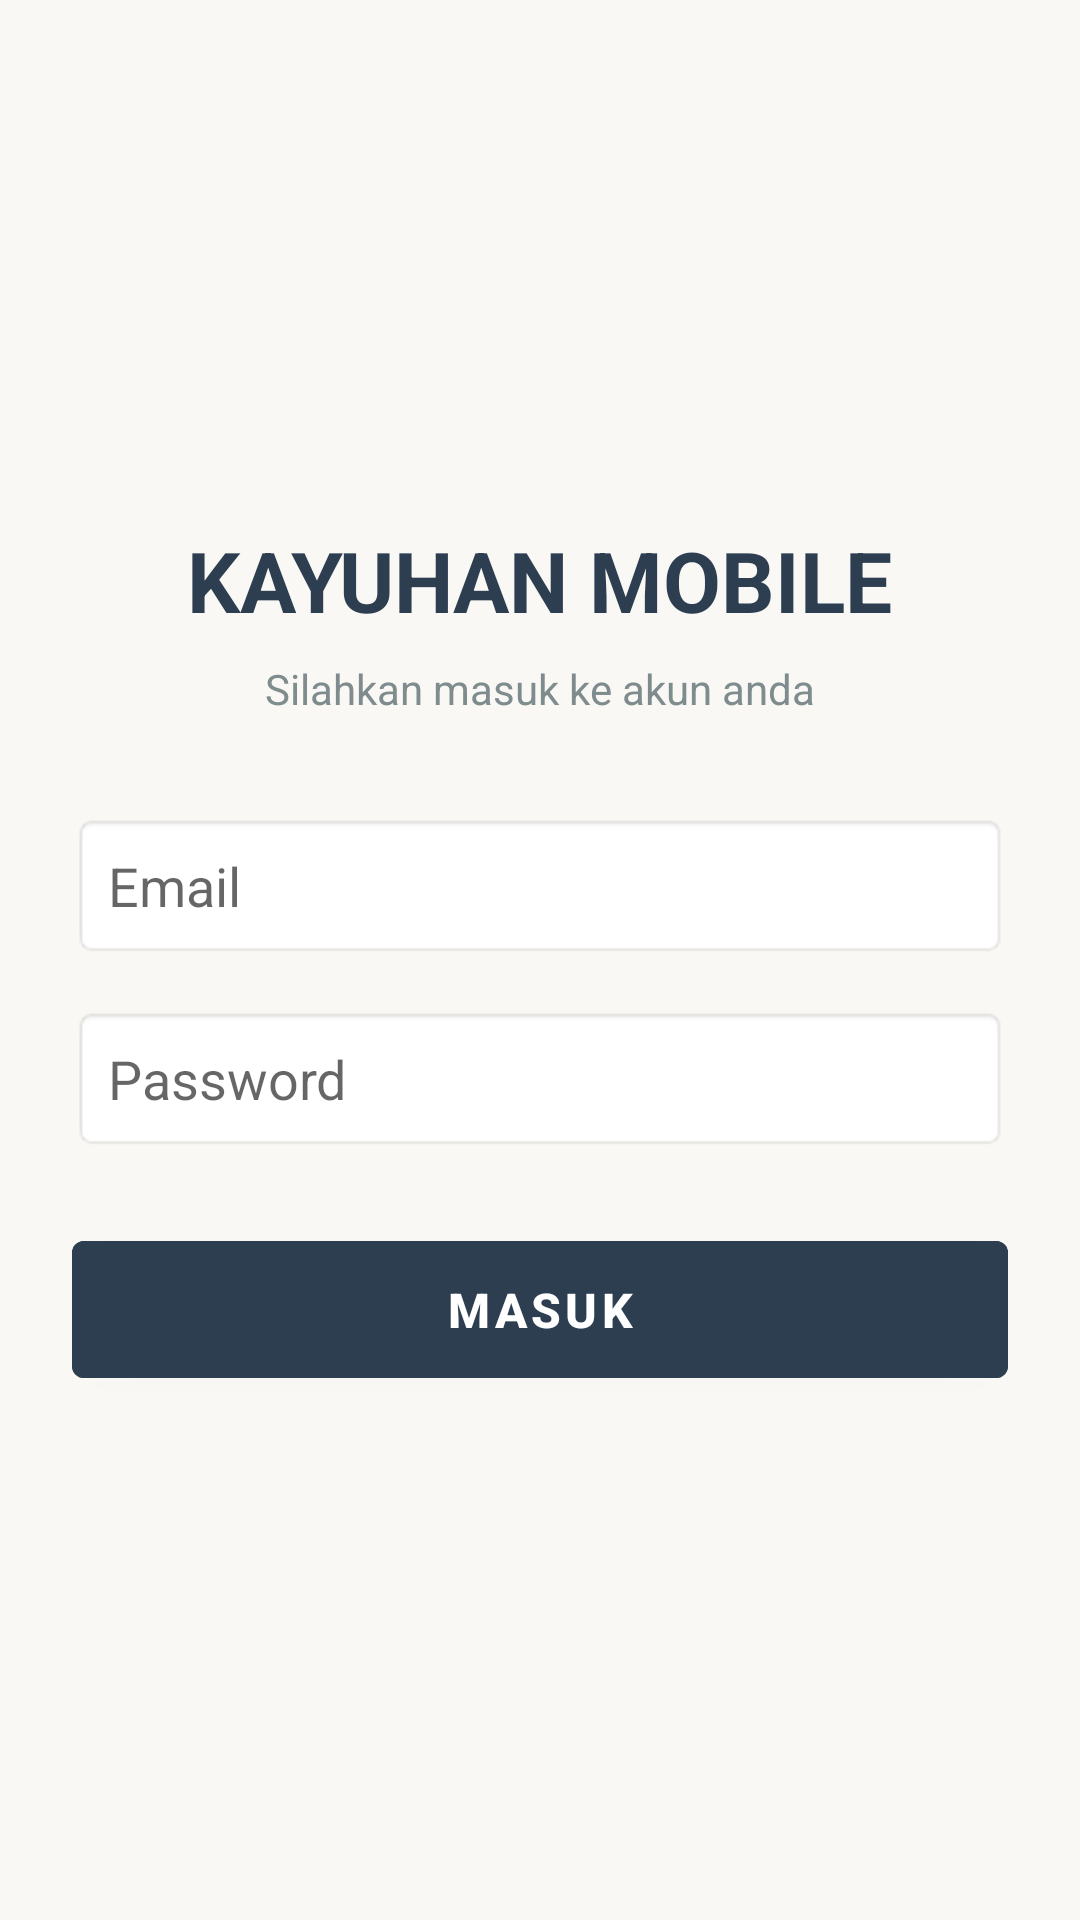

Layout XML and referenced resources for this Android screen:
<!-- AndroidManifest.xml: application theme Theme.Kayuhan -->
<!-- res/layout/activity_login.xml -->
<?xml version="1.0" encoding="utf-8"?>
<LinearLayout xmlns:android="http://schemas.android.com/apk/res/android"
    android:layout_width="match_parent"
    android:layout_height="match_parent"
    android:orientation="vertical"
    android:gravity="center"
    android:padding="24dp"
    android:background="#FAF8F5">

    <TextView
        android:layout_width="wrap_content"
        android:layout_height="wrap_content"
        android:text="KAYUHAN MOBILE"
        android:textSize="28sp"
        android:textStyle="bold"
        android:textColor="#2C3E50"
        android:layout_marginBottom="8dp"/>

    <TextView
        android:layout_width="wrap_content"
        android:layout_height="wrap_content"
        android:text="Silahkan masuk ke akun anda"
        android:textSize="14sp"
        android:textColor="#7F8C8D"
        android:layout_marginBottom="32dp"/>

    <EditText
        android:id="@+id/etLoginEmail"
        android:layout_width="match_parent"
        android:layout_height="wrap_content"
        android:hint="Email"
        android:inputType="textEmailAddress"
        android:layout_marginBottom="16dp"
        android:padding="12dp"
        android:background="@android:drawable/editbox_background_normal"/>

    <EditText
        android:id="@+id/etLoginPassword"
        android:layout_width="match_parent"
        android:layout_height="wrap_content"
        android:hint="Password"
        android:inputType="textPassword"
        android:layout_marginBottom="24dp"
        android:padding="12dp"
        android:background="@android:drawable/editbox_background_normal"/>

    <Button
        android:id="@+id/btnLogin"
        android:layout_width="match_parent"
        android:layout_height="wrap_content"
        android:text="MASUK"
        android:textSize="16sp"
        android:textStyle="bold"
        android:backgroundTint="#2C3E50"
        android:textColor="#FFFFFF"
        android:padding="12dp"/>
</LinearLayout>
<!-- resources referenced by this layout -->
<resources>
  <style name="Theme.Kayuhan" parent="Theme.MaterialComponents.DayNight.DarkActionBar">
          
          <item name="colorPrimary">@color/hijau_utama</item>
          <item name="colorPrimaryVariant">@color/hijau_cerah</item>
          <item name="colorOnPrimary">@color/white</item>
          
          <item name="colorSecondary">@color/teal_200</item>
          <item name="colorSecondaryVariant">@color/teal_700</item>
          <item name="colorOnSecondary">@color/black</item>
          
          <item name="android:statusBarColor">?attr/colorPrimaryVariant</item>
          
      </style>
  <!-- not gathered from this repository: default colours our renderer supplied (Android Studio template values) -->
  <color name="teal_200">#FF03DAC5</color>
  <color name="teal_700">#FF018786</color>
  <color name="black">#FF000000</color>
  <color name="white">#FFFFFFFF</color>
</resources>
